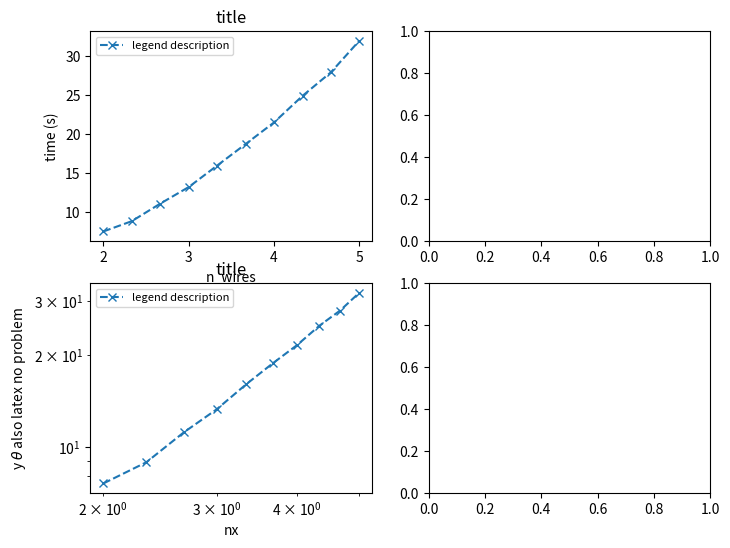

Generate this figure with matplotlib:
from matplotlib import pyplot as plt
import numpy as np

fig, axs = plt.subplots(ncols=2, nrows=2, figsize=(8, 6))

ax = axs[0,0]

x = np.linspace(2,5,10)
y = x**2 + x + 1 + np.random.rand(len(x)) # some random data

ax.set_title("title")
ax.plot(x, y , "x--", label="legend description")
ax.legend(fontsize=8)
ax.set_xlabel("n_wires")#, fontsize=16)
ax.set_ylabel("time (s)")#, fontsize=16)
ax.set_yscale("linear")
ax.set_xscale("linear")

ax = axs[1,0]

ax.set_title("title")
ax.plot(x, y , "x--", label="legend description")
ax.legend(fontsize=8)
ax.set_xlabel("nx")#, fontsize=16)
ax.set_ylabel("y $\\theta$ also latex no problem")#, fontsize=16)
ax.set_yscale("log")
ax.set_xscale("log")

# ax = axs[2]

# ax.set_title("title")
# ax.plot(x, y , "x--", label="legend description")
# ax.legend(fontsize=14)
# ax.set_xlabel("nx", fontsize=16)
# ax.set_ylabel("y $\\theta$ also latex no problem", fontsize=16)
# ax.set_yscale("log")
# ax.set_xscale("log")

# ax = axs[3]

# ax.set_title("title")
# ax.plot(x, y , "x--", label="legend description")
# ax.legend(fontsize=14)
# ax.set_xlabel("nx", fontsize=16)
# ax.set_ylabel("y $\\theta$ also latex no problem", fontsize=16)
# ax.set_yscale("log")
# ax.set_xscale("log")

plt.savefig("savefiguresomewhere.png", dpi=200)

#--------------------------------------------------------------------------------------


# import pandas as pd
# import os
# import numpy as np
# import matplotlib.pyplot as plt
# import matplotlib.cm as cm
# from matplotlib import rc
# from matplotlib import gridspec
# import cmath
# import scipy as scipy
# from mpl_toolkits.mplot3d import Axes3D
# from matplotlib.colors import ListedColormap
# from ast import literal_eval    

# [redacted]

# niceblack="#262626"
# from matplotlib.colors import ListedColormap
# import palettable
# from palettable.cartocolors.sequential import DarkMint_7
# cmap = ListedColormap(DarkMint_7.mpl_colors)
# colors_mint = cmap.colors
# # from palettable.colorbrewer.sequential import Blues_8

# cmap = ListedColormap(palettable.cmocean.sequential.Amp_20.mpl_colors)
# reds = cmap.colors

# cmap = ListedColormap(palettable.cmocean.diverging.Balance_14.mpl_colors)
# balance14 = cmap.colors

# cmap = ListedColormap(palettable.matplotlib.Inferno_20.mpl_colors)
# inferno = cmap.colors

# plt.savefig("savefiguresomewhere2.png", dpi=200)